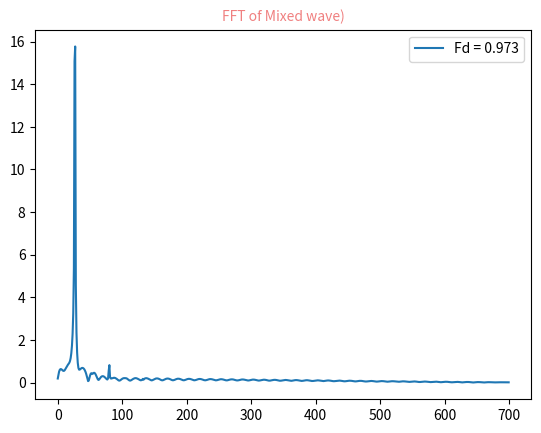

Reproduce this figure in Python.
import numpy as np
from scipy.fftpack import fft,ifft
import seaborn
import matplotlib.pyplot as plt
from math import*
from pylab import *
    
q = 0.5
l=g=9.8
D = 2/3 
dt = 0.01
o = [0.2]    #θ

w = [0.0]    #ω

t = [0.0]

FD = 0.973
i = 0



while (t[i]<250) :
  
    w.append(w[i] + (-sin(o[i])-q*w[i]+FD*sin(D*t[i]))*dt)

    o.append(o[i] + w[i+1]*dt)

    t.append(t[i]+dt)

    i=i+1
    
    while o[i]>pi:
        o[i]= o[i]-2*pi
    while o[i]<(-pi):
        o[i]=o[i]+2*pi


#采样点选择1400个，因为设置的信号频率分量最高为600赫兹，根据采样定理知采样频率要大于信号频率2倍，所以这里设置采样频率为1400赫兹（即一秒内有1400个采样点，一样意思的）
x=np.linspace(0,1,1400)      

y= o
yy=fft(y)                     #快速傅里叶变换
yreal = yy.real               # 获取实数部分
yimag = yy.imag               # 获取虚数部分

yf=abs(fft(y))                # 取绝对值
yf1=abs(fft(y))/len(x)           #归一化处理
yf2 = yf1[range(int(len(x)/2))]  #由于对称性，只取一半区间

xf = np.arange(len(y))        # 频率
xf1 = xf
xf2 = xf[range(int(len(x)/2))]  #取一半区间


plt.plot(xf2,yf2,label = "Fd = 0.973")
plt.title('FFT of Mixed wave)',fontsize=10,color='#F08080')
legend(loc='upper right')

plt.show()


